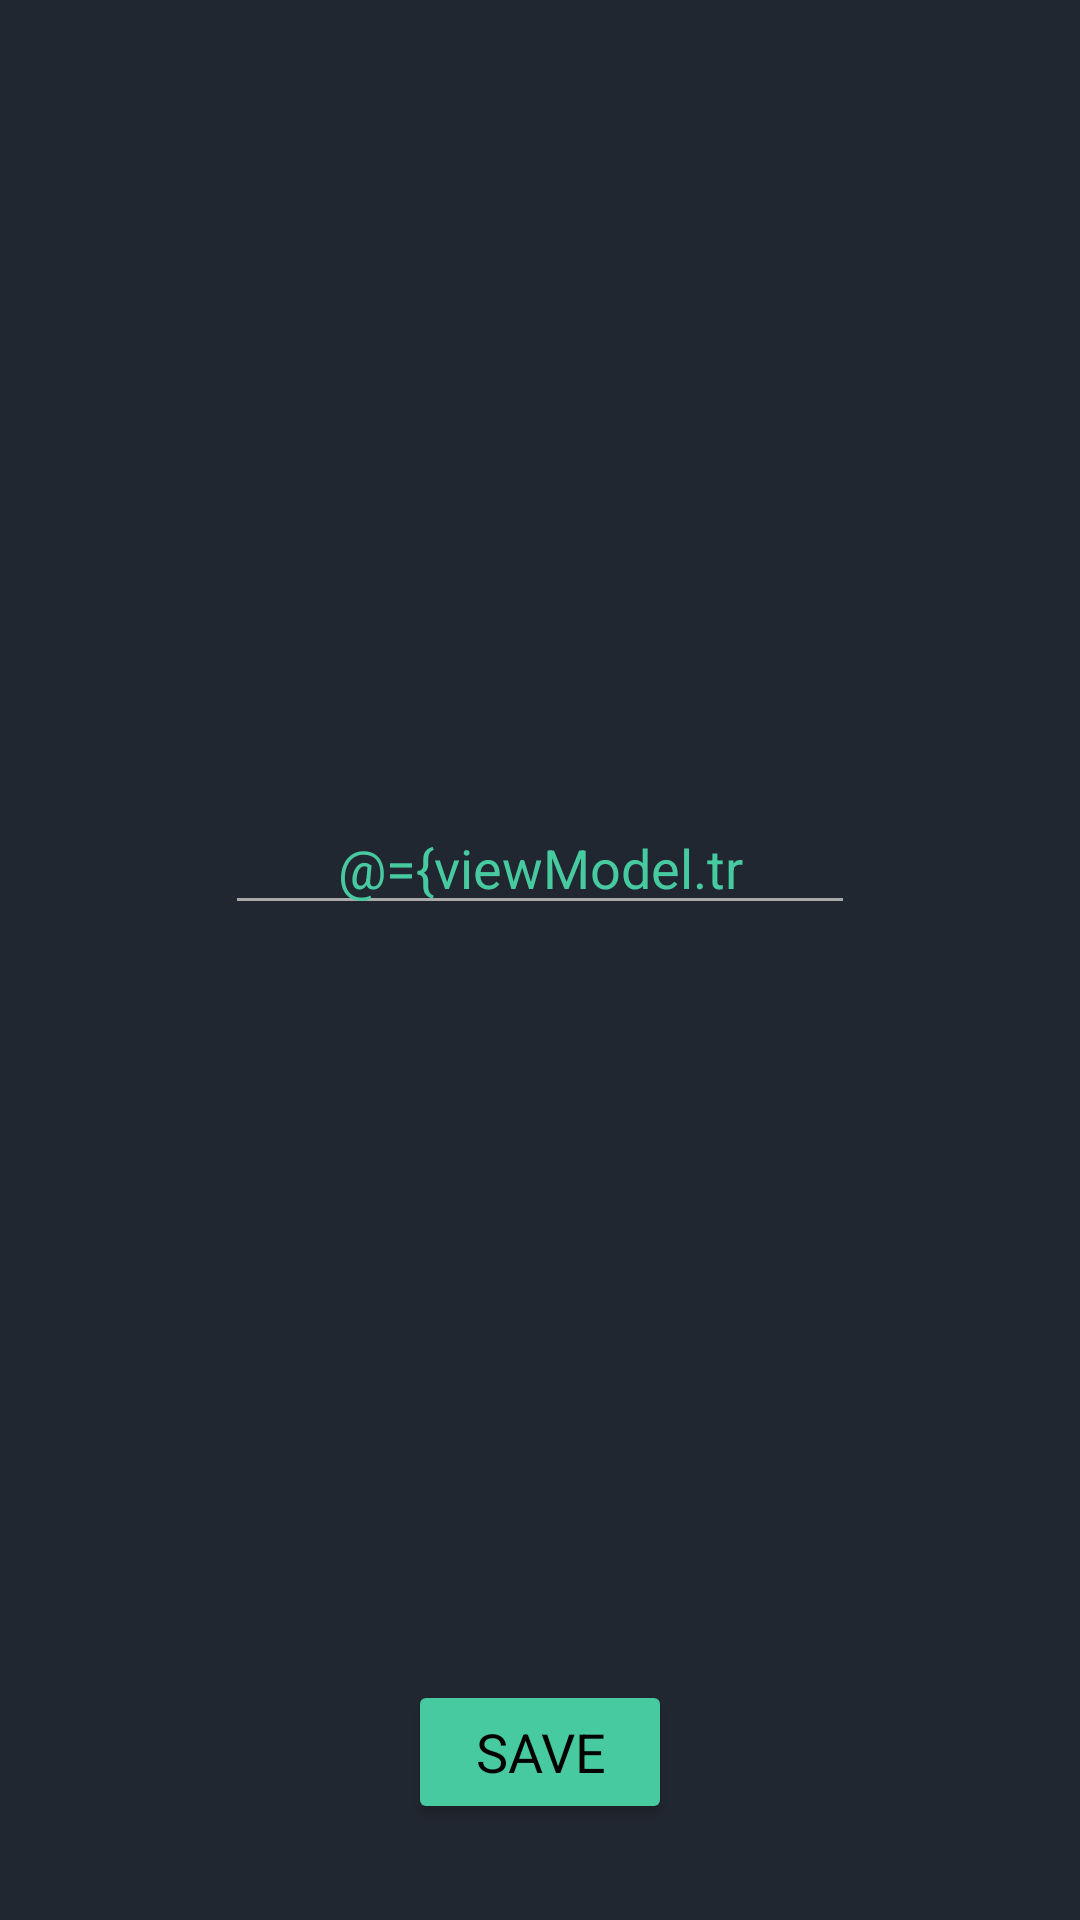

Write the Android layout XML for this screen, with the resource values it uses.
<!-- AndroidManifest.xml: application theme MyTheme -->
<!-- res/layout/training_creation_fragment_layout.xml -->
<?xml version="1.0" encoding="utf-8"?>
<layout xmlns:tools="http://schemas.android.com/tools"
    xmlns:app="http://schemas.android.com/apk/res-auto"
    xmlns:android="http://schemas.android.com/apk/res/android">
    <data>
        <variable
            name="viewModel"
            type="com.thedistantblue.triaryapp.viewmodels.TrainingViewModel" />
    </data>
<androidx.constraintlayout.widget.ConstraintLayout
    android:layout_width="match_parent"
    android:layout_height="match_parent"
    android:id="@+id/training_creation_fragment_layout">

    <Button
        android:id="@+id/training_creation_create"
        android:layout_width="wrap_content"
        android:layout_height="wrap_content"
        android:layout_marginBottom="32dp"
        android:backgroundTint="@color/DayNightColor"
        android:fontFamily="sans-serif"
        android:text="@string/save"
        android:textColor="@android:color/black"
        android:textSize="18sp"
        android:onClick="@{() -> viewModel.save()}"
        app:layout_constraintBottom_toBottomOf="parent"
        app:layout_constraintEnd_toEndOf="parent"
        app:layout_constraintStart_toStartOf="parent" />

    <EditText
        android:id="@+id/training_creation_name"
        android:layout_width="wrap_content"
        android:layout_height="wrap_content"
        android:layout_marginBottom="8dp"
        android:ems="10"
        android:inputType="textPersonName"
        android:maxLength="15"
        android:text="@={viewModel.trainingName}"
        android:textAlignment="center"
        android:textColor="@color/DayNightColor"
        android:textSize="18sp"
        android:theme="@style/MyEditTextTheme"
        app:layout_constraintBottom_toTopOf="@+id/view"
        app:layout_constraintEnd_toEndOf="parent"
        app:layout_constraintStart_toStartOf="parent" />

    <View
        android:id="@+id/view"
        android:layout_width="match_parent"
        android:layout_height="1dp"
        android:layout_marginStart="8dp"
        android:layout_marginEnd="8dp"
        android:layout_marginBottom="8dp"
        android:background="@android:color/transparent"
        app:layout_constraintBottom_toTopOf="parent"
        app:layout_constraintEnd_toEndOf="parent"
        app:layout_constraintStart_toStartOf="parent"
        app:layout_constraintTop_toBottomOf="parent" />

</androidx.constraintlayout.widget.ConstraintLayout>
</layout>
<!-- resources referenced by this layout -->
<resources>
  <color name="DayNightColor">#48CAA0</color>
  <string name="save">Save</string>
  <style name="MyEditTextTheme">
          <item name="android:colorControlNormal">@color/editTextColor</item>
          <item name="android:colorControlActivated">@android:color/white</item>
          <item name="android:colorControlHighlight">@android:color/white</item>
      </style>
  <style name="MyTheme" parent="Theme.MaterialComponents.DayNight.NoActionBar">
          <item name="colorPrimary">@color/DayNightColor</item>
          <item name="colorAccent">@android:color/darker_gray</item>
          <item name="colorOnSurface">@color/DayNightColor</item>
  
          
          
  
          <item name="colorPrimaryDark">@color/backgroundColor</item>
          <item name="android:colorBackground">@color/backgroundColor</item>
          <item name="android:navigationBarColor">@android:color/black</item>
          <item name="drawerArrowStyle">@style/DrawerArrowStyle</item>
  
          
          <item name="android:windowActivityTransitions">true</item>
          <item name="android:windowEnterTransition">@transition/explode</item>
          <item name="android:windowExitTransition">@transition/explode</item>
      </style>
  <color name="editTextColor">#aaa</color>
  <color name="backgroundColor">#212730</color>
  <style name="DrawerArrowStyle" parent="@style/Widget.AppCompat.DrawerArrowToggle">
          <item name="spinBars">true</item>
          <item name="color">@color/textColor</item>
      </style>
  <color name="textColor">#E0E0E0</color>
</resources>
